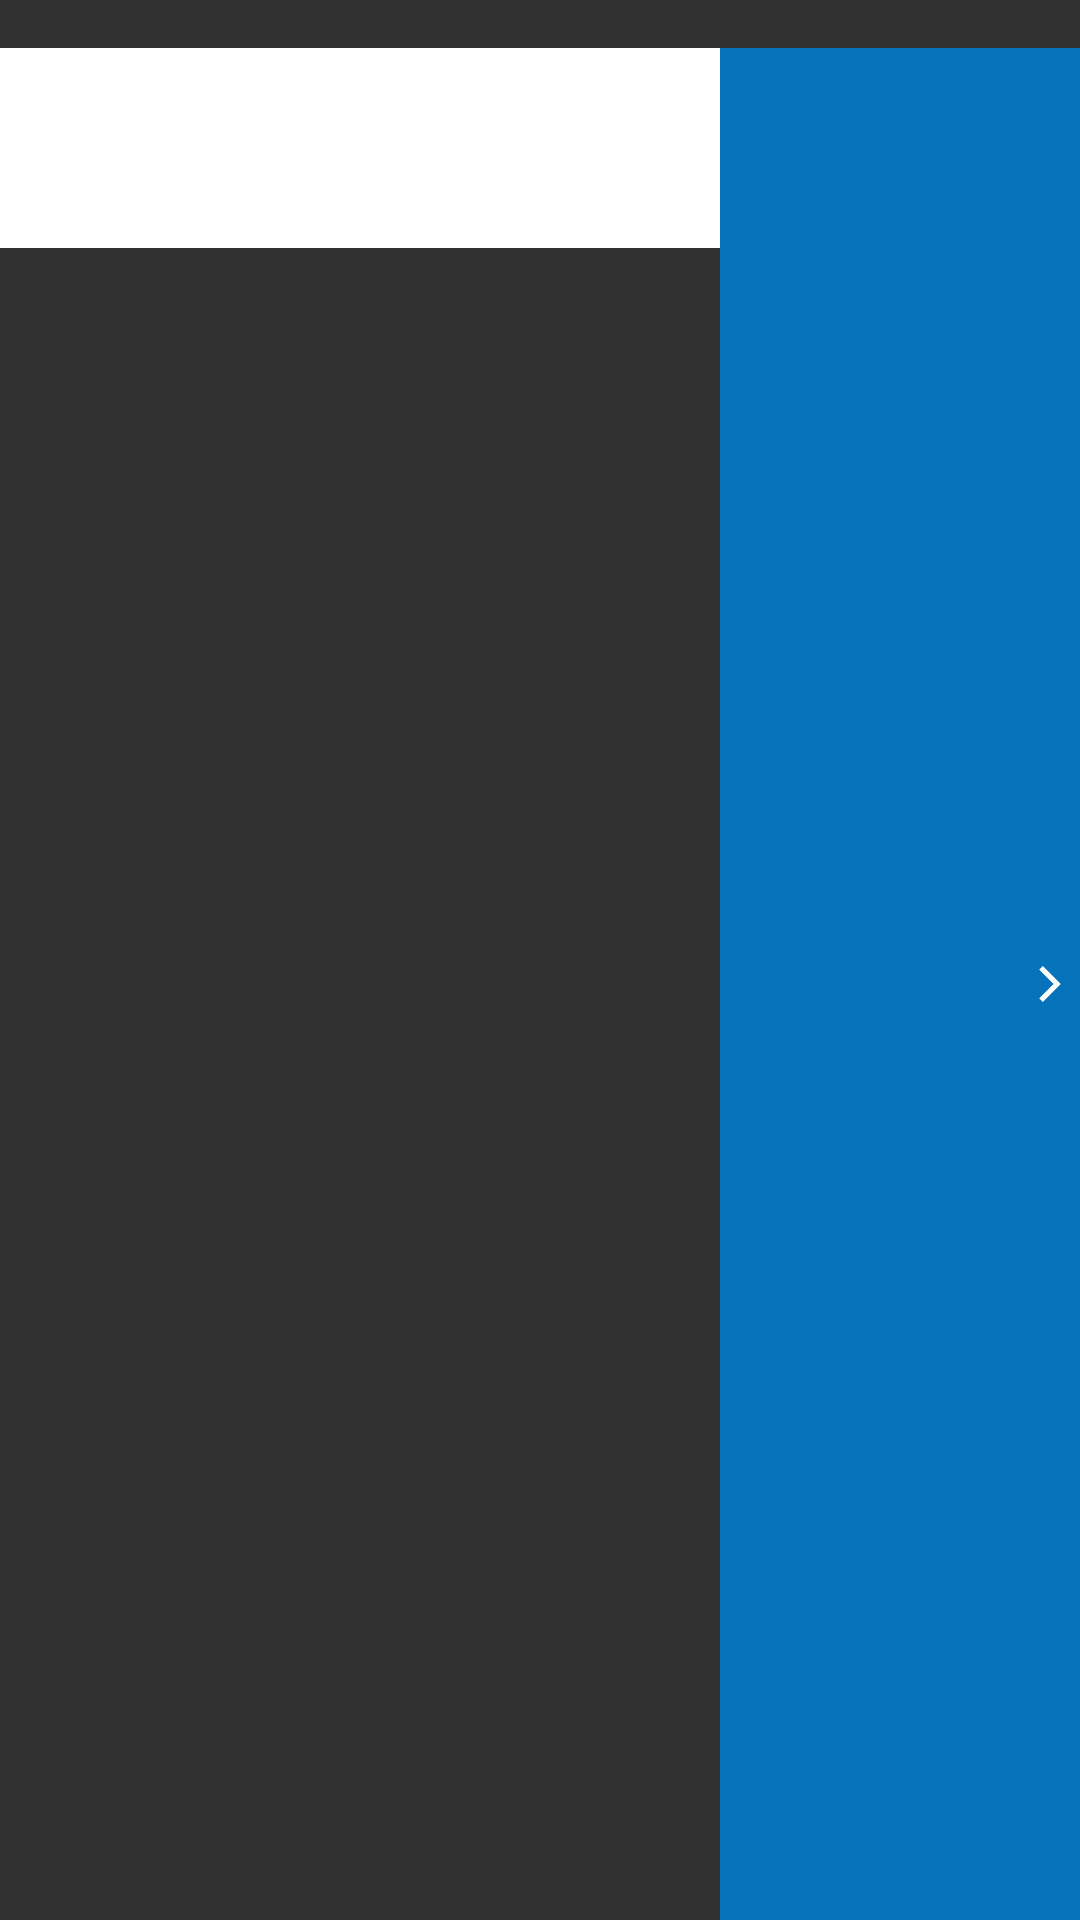

Reconstruct the res/layout file that produces this screen, plus the resources it refers to.
<!-- AndroidManifest.xml: application theme SambaTheme.Filled -->
<!-- res/layout/event_list_item.xml -->
<?xml version="1.0" encoding="utf-8"?>
<LinearLayout
    xmlns:android="http://schemas.android.com/apk/res/android"
    android:orientation="horizontal"
    android:layout_width="match_parent"
    android:layout_height="wrap_content"
    android:layout_marginLeft="16dp"
    android:layout_marginRight="16dp"
    android:layout_marginBottom="8dp"
    android:layout_marginTop="8dp"
    android:paddingTop="16dp">

    <LinearLayout
        android:layout_width="0dp"
        android:layout_height="wrap_content"
        android:layout_weight="4"
        android:orientation="vertical"
        android:padding="4dp"
        android:background="@color/white">
        <TextView
            android:layout_width="match_parent"
            android:layout_height="0dp"
            android:layout_weight="1"
            android:id="@+id/eventItemName"
            android:textColor="@color/blue"
            android:textSize="20sp"
            android:textAllCaps="true"
            android:layout_marginBottom="10dp"
            android:ellipsize="marquee"
            android:singleLine="true"/>
        <TextView
            android:layout_width="match_parent"
            android:layout_height="0dp"
            android:layout_weight="1"
            android:textSize="16sp"
            android:textColor="@color/brown"
            android:id="@+id/eventItemRegion"
            android:ellipsize="end"
            android:singleLine="true"/>
    </LinearLayout>

    <LinearLayout
        android:layout_width="0dp"
        android:layout_height="match_parent"
        android:layout_weight="2"
        android:background="@color/blue"
        android:orientation="horizontal">

        <RelativeLayout
            android:layout_width="0dp"
            android:layout_height="match_parent"
            android:orientation="vertical"
            android:layout_weight="1"
            android:padding="4dp">
            <LinearLayout
                android:layout_width="wrap_content"
                android:layout_height="wrap_content"
                android:orientation="horizontal"
                android:layout_centerHorizontal="true">
                <TextView
                    android:layout_width="wrap_content"
                    android:layout_height="wrap_content"
                    android:textColor="@color/white"
                    android:textSize="20sp"
                    android:textAllCaps="true"
                    android:id="@+id/eventItemDay" />
                <TextView
                    android:layout_width="wrap_content"
                    android:layout_height="wrap_content"
                    android:textColor="@color/white"
                    android:textSize="20sp"
                    android:textAllCaps="true"
                    android:id="@+id/eventItemMonth"
                    android:textStyle="bold"/>
            </LinearLayout>
            <LinearLayout
                android:layout_width="wrap_content"
                android:layout_height="wrap_content"
                android:orientation="horizontal"
                android:layout_centerHorizontal="true"
                android:layout_alignParentBottom="true">
                <TextView
                    android:layout_width="wrap_content"
                    android:layout_height="wrap_content"
                    android:textColor="@color/white"
                    android:gravity="center"
                    android:textSize="20sp"
                    android:id="@+id/eventItemHour"/>
                <TextView
                    android:layout_width="wrap_content"
                    android:layout_height="wrap_content"
                    android:textColor="@color/white"
                    android:gravity="center"
                    android:textSize="20sp"
                    android:id="@+id/eventItemMinute"
                    android:textStyle="bold"/>
            </LinearLayout>
        </RelativeLayout>

        <ImageView
            android:layout_width="12dp"
            android:layout_height="wrap_content"
            android:src="@drawable/ic_right_arrow"
            android:layout_marginRight="4dp"
            android:layout_gravity="center"/>

    </LinearLayout>

</LinearLayout>
<!-- resources referenced by this layout -->
<resources>
  <color name="blue">#0572BA</color>
  <color name="brown">#5A4A43</color>
  <color name="white">#FFFFFF</color>
  <!-- drawable ic_right_arrow: png bitmap (drawable-xxhdpi, 499 bytes) -->
  <style name="SambaTheme.Filled" parent="Theme.AppCompat.NoActionBar">
          <item name="drawerArrowStyle">@style/SambaTheme.DrawerArrowStyle</item>
          <item name="android:windowNoTitle">true</item>
      </style>
  <style name="SambaTheme.DrawerArrowStyle" parent="Widget.AppCompat.DrawerArrowToggle">
          <item name="spinBars">true</item>
          <item name="color">@android:color/white</item>
  
          <item name="android:windowNoTitle">true</item>
  
          <item name="background">@color/green</item>
          <item name="android:background">@color/green</item>
  
          <item name="icon">@drawable/ic_logo</item>
          <item name="android:icon">@drawable/ic_logo</item>
  
          <item name="android:dropDownListViewStyle">@style/SambaTheme.ActionBar.DropDownList</item>
          <item name="dropDownListViewStyle">@style/SambaTheme.ActionBar.DropDownList</item>
  
          <item name="titleTextStyle">@style/SambaTheme.ActionBar.TitleTextStyle</item>
          <item name="android:titleTextStyle">@style/SambaTheme.ActionBar.TitleTextStyle</item>
  
          <item name="android:displayOptions">showHome|useLogo</item>
          <item name="displayOptions">showHome|useLogo</item>
      </style>
  <color name="green">#2CB673</color>
  <!-- drawable ic_logo: png bitmap (drawable-hdpi, 3429 bytes) -->
  <style name="SambaTheme.ActionBar.DropDownList">
  
          <item name="android:background">@color/green</item>
          <item name="background">@color/green</item>
  
      </style>
  <style name="SambaTheme.ActionBar.TitleTextStyle">
  
          <item name="android:textColor">@color/white</item>
          <item name="android:textAllCaps">true</item>
          <item name="textAllCaps">true</item>
  
          <item name="android:text" />
          <item name="android:textStyle">bold</item>
  
      </style>
</resources>
